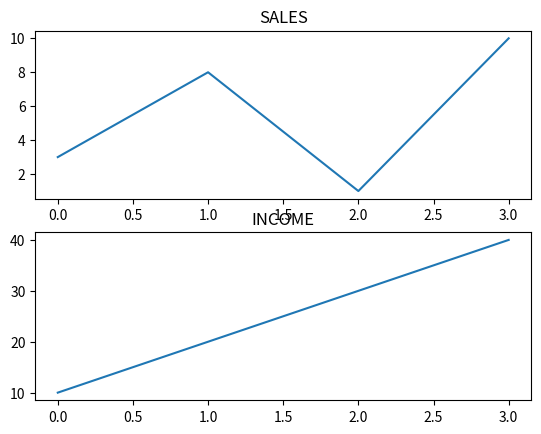

The script that saved this image:
import matplotlib.pyplot as plt
import numpy as np

#data
x = np.array([0, 1, 2, 3])
y = np.array([3, 8, 1, 10])
z = np.array([10, 20, 30, 40])

#plot 1:
plt.subplot(2, 1, 1)
plt.plot(x,y)
plt.title("SALES")

#plot 2:
plt.subplot(2, 1, 2)
plt.plot(x,z)
plt.title("INCOME")

plt.show()
